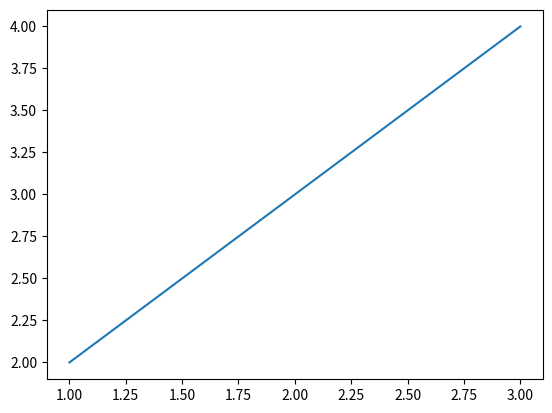

Python code for this plot:
import matplotlib as mpl
print(mpl.__version__)

import matplotlib.pyplot as plt

x = [1, 3]
y = [2, 4]

plt.plot(x, y);



























